Dataset: Hand-Gesture-Recognizer (GitHub, Rahul2k/Hand-Gesture-Recognizer). Classes: fist, one finger, perfect sign, two fingers.

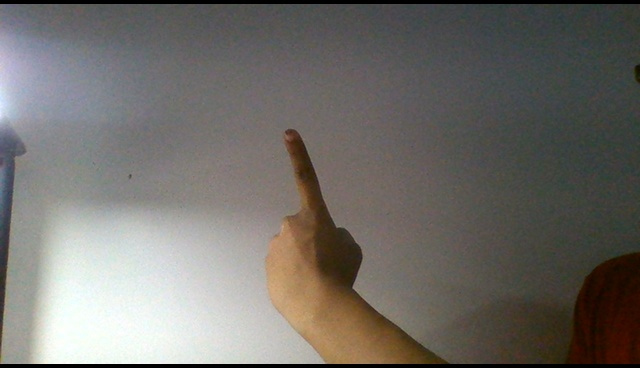
Label: one finger

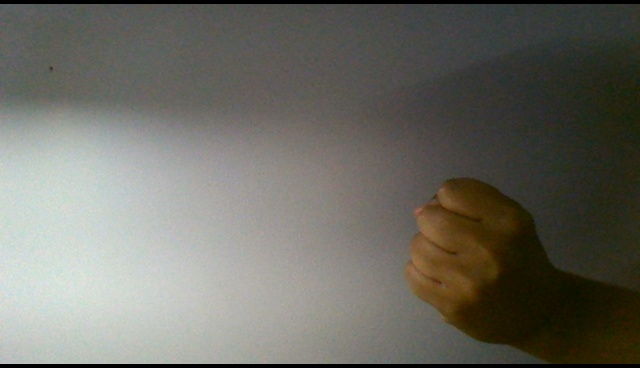
Label: fist

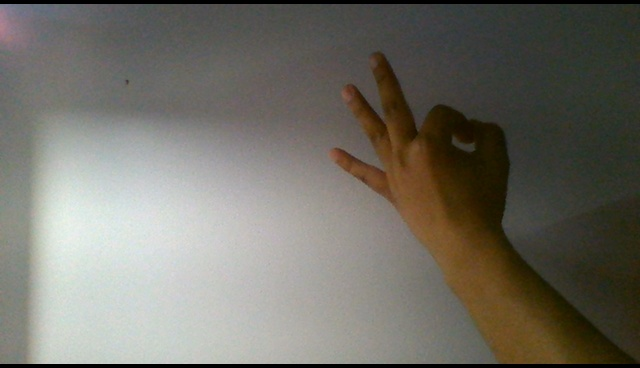
Label: perfect sign

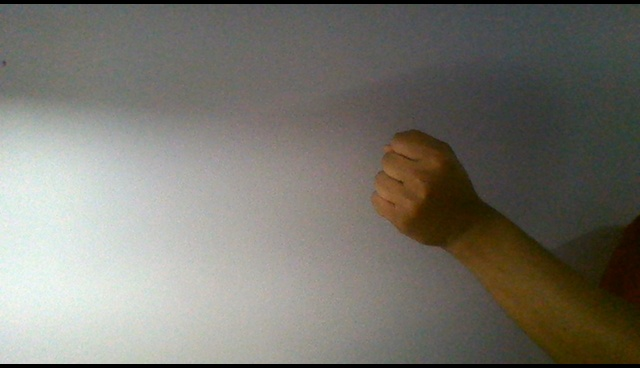
Label: fist

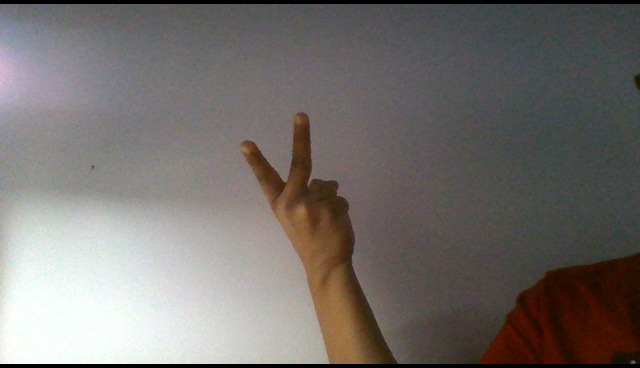
Label: two fingers

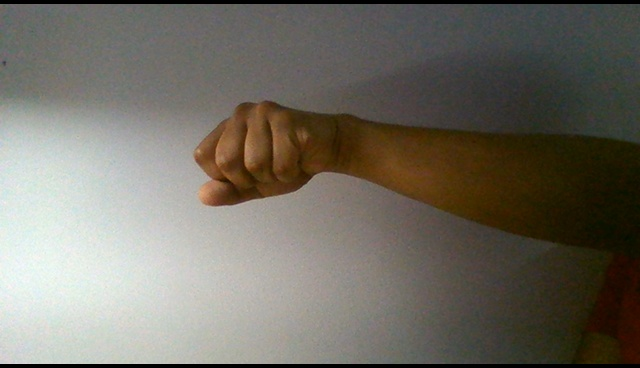
Label: fist
